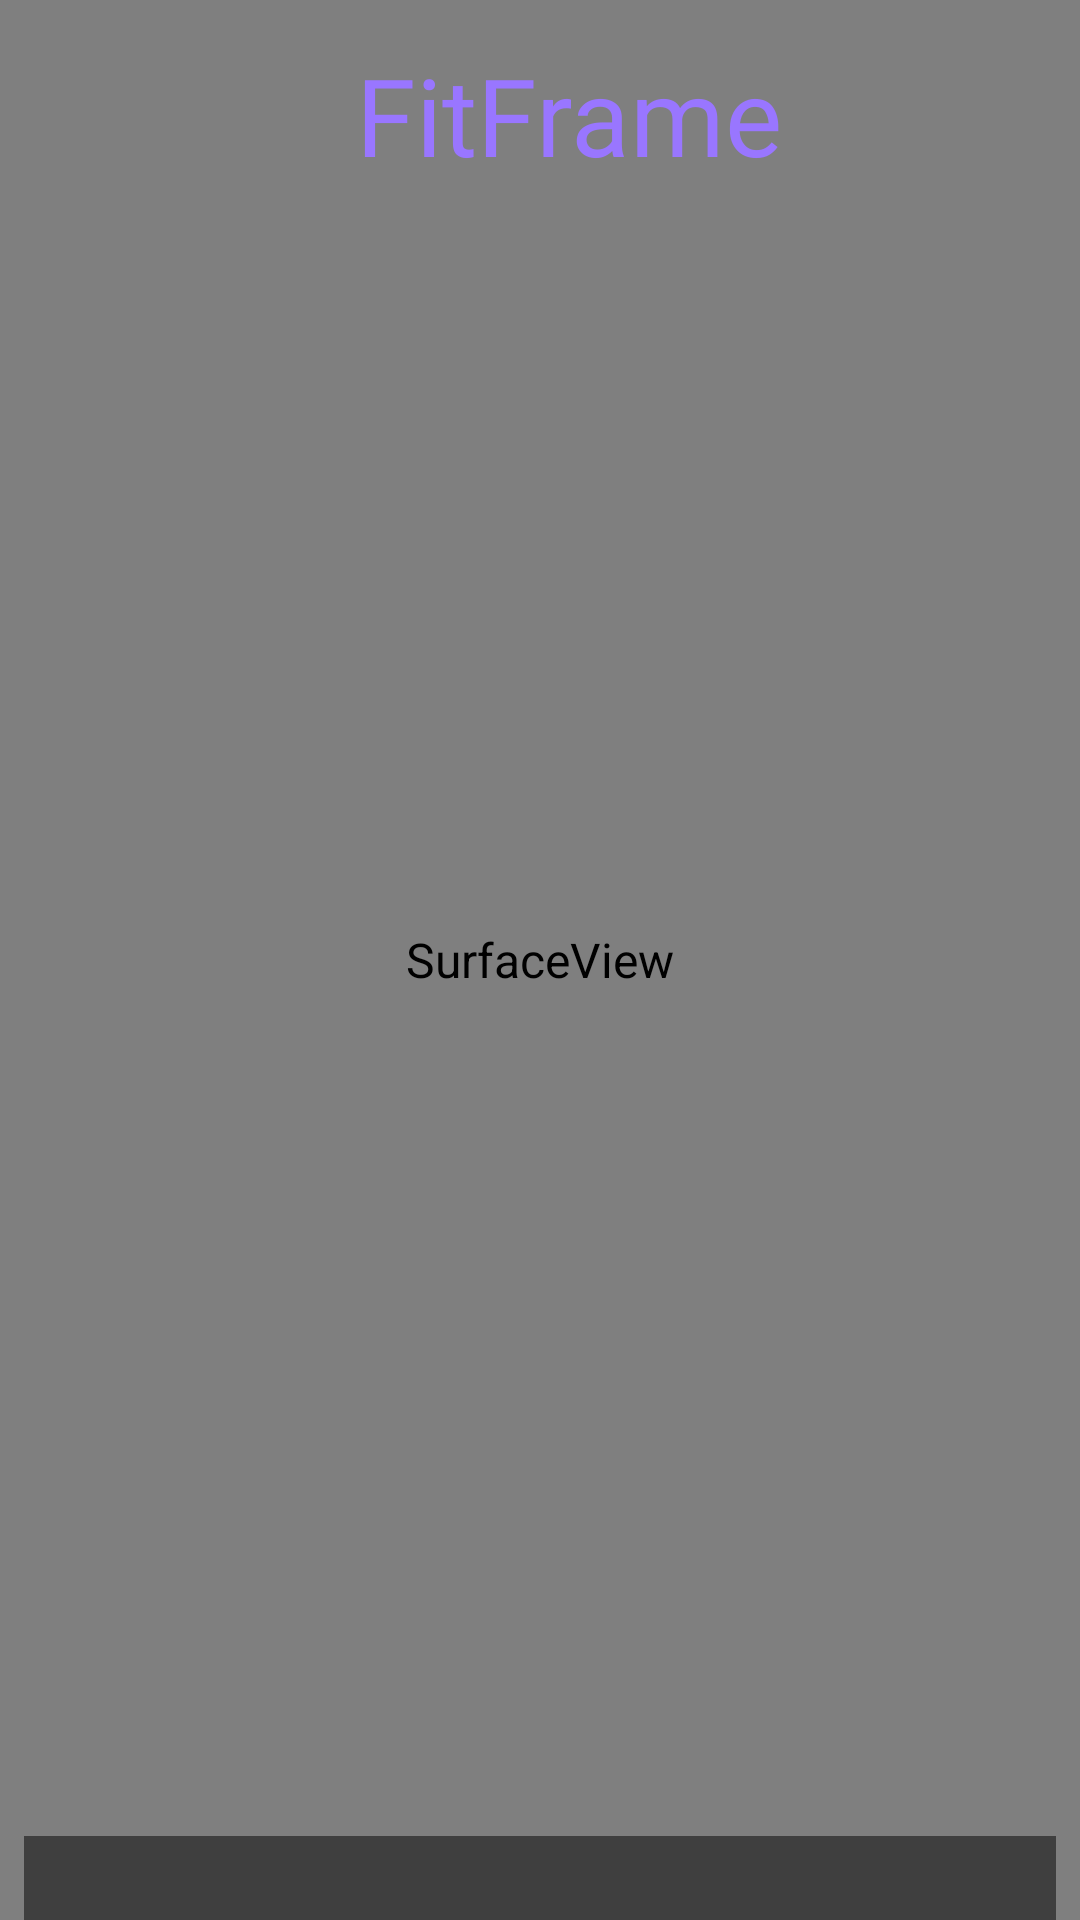

Layout XML and referenced resources for this Android screen:
<!-- AndroidManifest.xml: application theme Theme.PoseEstimation -->
<!-- res/layout/activity_main.xml -->
<?xml version="1.0" encoding="utf-8"?>
<androidx.coordinatorlayout.widget.CoordinatorLayout xmlns:android="http://schemas.android.com/apk/res/android"
    xmlns:app="http://schemas.android.com/apk/res-auto"
    xmlns:tools="http://schemas.android.com/tools"
    android:layout_width="match_parent"
    android:layout_height="match_parent"
    tools:context=".MainActivity">

    <SurfaceView
        android:id="@+id/surfaceView"
        android:layout_width="match_parent"
        android:layout_height="match_parent" />


    <androidx.appcompat.widget.Toolbar
        android:id="@+id/toolbar2"
        android:layout_width="409dp"
        android:layout_height="77dp"
        android:background="@color/dark_grey"
        android:minHeight="?attr/actionBarSize"
        android:theme="?attr/actionBarTheme">


    </androidx.appcompat.widget.Toolbar>

    <TextView
        android:id="@+id/fitframehero"
        android:layout_width="341dp"
        android:layout_height="49dp"
        android:fontFamily="@font/orbitron"
        android:text="FitFrame"
        android:textAlignment="center"
        android:textColor="#9976FF"
        android:textSize="36sp"
        app:layout_anchor="@+id/toolbar2"
        app:layout_anchorGravity="center" />

    <include layout="@layout/bottom_sheet_layout"/>
</androidx.coordinatorlayout.widget.CoordinatorLayout>
<!-- res/layout/bottom_sheet_layout.xml (included above) -->
<?xml version="1.0" encoding="utf-8"?>
<androidx.appcompat.widget.LinearLayoutCompat xmlns:android="http://schemas.android.com/apk/res/android"
    xmlns:app="http://schemas.android.com/apk/res-auto"
    xmlns:tools="http://schemas.android.com/tools"
    android:id="@+id/bottom_sheet"
    android:layout_width="match_parent"
    android:layout_height="wrap_content"
    android:layout_margin="8dp"
    android:background="@android:drawable/screen_background_dark_transparent"
    android:orientation="vertical"
    android:paddingStart="8dp"
    android:paddingTop="10dp"
    android:paddingEnd="8dp"
    android:paddingBottom="16dp"
    app:behavior_hideable="true"
    app:behavior_peekHeight="36dp"
    app:layout_behavior="com.google.android.material.bottomsheet.BottomSheetBehavior"
    tools:showIn="@layout/activity_main">

    <TextView
        android:id="@+id/tvFps"
        android:layout_width="match_parent"
        android:layout_height="wrap_content"
        android:textColor="#00FFFFFF"
        tools:visibility="invisible" />

    <TextView
        android:id="@+id/tvScore"
        android:layout_width="match_parent"
        android:layout_height="wrap_content" />

    <LinearLayout
        android:layout_width="match_parent"
        android:layout_height="wrap_content"
        android:orientation="horizontal">

        <TextView
            android:layout_width="wrap_content"
            android:layout_height="wrap_content"
            android:text="@string/tfe_pe_tv_device" />

        <Spinner
            android:id="@+id/spnDevice"
            android:layout_width="match_parent"
            android:layout_height="wrap_content" />
    </LinearLayout>

    <LinearLayout
        android:layout_width="match_parent"
        android:layout_height="wrap_content"
        android:orientation="horizontal">

        <TextView
            android:layout_width="wrap_content"
            android:layout_height="wrap_content"
            android:text="@string/tfe_pe_tv_model" />

        <Spinner
            android:id="@+id/spnModel"
            android:layout_width="match_parent"
            android:layout_height="wrap_content" />
    </LinearLayout>

    <RelativeLayout
        android:layout_width="match_parent"
        android:layout_height="wrap_content"
        android:orientation="horizontal">

        <TextView
            android:layout_width="match_parent"
            android:layout_height="wrap_content"
            android:layout_centerVertical="true"
            android:layout_toStartOf="@id/swPoseClassification"
            android:text="Pose Classification" />

        <androidx.appcompat.widget.SwitchCompat
            android:id="@+id/swPoseClassification"
            android:layout_width="wrap_content"
            android:layout_height="wrap_content"
            android:layout_alignParentEnd="true"
            android:textColor="#00FFFFFF" />
    </RelativeLayout>

    <TextView
        android:id="@+id/tvClassificationValue1"
        android:layout_width="match_parent"
        android:layout_height="wrap_content"
        android:visibility="gone" />

    <TextView
        android:id="@+id/tvClassificationValue2"
        android:layout_width="match_parent"
        android:layout_height="wrap_content"
        android:visibility="gone" />

    <TextView
        android:id="@+id/tvClassificationValue3"
        android:layout_width="match_parent"
        android:layout_height="wrap_content"
        android:visibility="gone" />
</androidx.appcompat.widget.LinearLayoutCompat>
<!-- resources referenced by this layout -->
<resources>
  <string name="tfe_pe_tv_device">Device: </string>
  <string name="tfe_pe_tv_model">Model: </string>
  <style name="Theme.PoseEstimation" parent="Theme.MaterialComponents.Light.NoActionBar">
          
          <item name="colorPrimary">@color/dark_grey</item>
          <item name="colorPrimaryVariant">@color/light_grey</item>
          <item name="colorOnPrimary">@color/light_grey</item>
          
          <item name="colorSecondary">@color/teal_200</item>
          <item name="colorSecondaryVariant">@color/teal_700</item>
          <item name="colorOnSecondary">@color/black</item>
          
          <item name="android:statusBarColor" tools:targetApi="l">?attr/colorPrimaryVariant</item>
          
          <item name="android:textColor">@color/black</item>
          <item name="android:textSize">16sp</item>
      </style>
  <!-- not gathered from this repository: default colours our renderer supplied (Android Studio template values) -->
  <color name="teal_200">#FF03DAC5</color>
  <color name="teal_700">#FF018786</color>
  <color name="black">#FF000000</color>
</resources>
